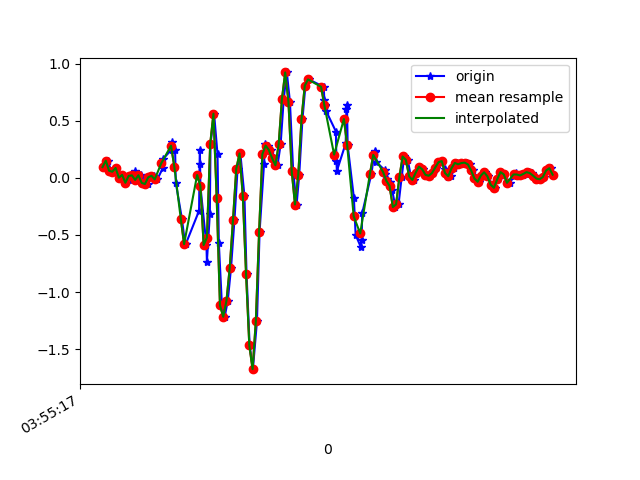

The file beside this chart, header and first rows:
1618545317344, 1240993523171575, 0.093543105, -0.16302317, -0.0108985705
1618545317374, 1240993542207127, 0.1497, 0.00191, -0.05122
1618545317391, 1240993561242695, 0.06178, -0.2571, 0.001319
1618545317406, 1240993580253463, 0.05323, -0.05918, -0.05732
1618545317423, 1240993599289015, 0.08621, -0.2498, 9.7E-5
1618545317444, 1240993618327735, 6.916197E-4, -0.05551, -0.06588
1618545317461, 1240993637363591, 0.02513, -0.0323, -0.009677
1618545317480, 1240993656399447, -0.04329, -0.03963, -0.06099
1618545317503, 1240993675435319, 0.01657, 0.212, -0.01579
1618545317521, 1240993694446391, -0.01641, -0.185, -0.02189
1618545317537, 1240993713482263, 0.05933, 0.2878, -0.039
1618545317556, 1240993732508119, -0.01886, -0.007863, 0.00254
1618545317575, 1240993751664619, 0.02268, 0.08377, -0.02189
1618545317594, 1240993770699819, -0.04451, -0.1361, 0.04652
1618545317619, 1240993789710251, -0.05429, -0.2253, 0.05752
1618545317638, 1240993808745451, 0.004357, 0.07888, 0.05996
1618545317657, 1240993827797195, 0.0178, -0.3683, 0.1553
1618545317676, 1240993846833259, -0.01397, 0.05078, 0.1198
1618545317710, 1240993865844523, 0.08621, 0.2145, 0.2066
1618545317713, 1240993884880587, 0.1681, 0.2463, 0.2774
1618545317763, 1240993903916683, 0.2463, 0.1265, 0.3385
1618545317766, 1240993922860011, 0.3159, 0.04345, 0.4314
1618545317785, 1240993941892011, 0.2389, 0.02512, 0.5157
1618545317789, 1240993960899243, -0.04207, 0.01779, 0.6146
1618545317827, 1240993979931243, -0.3609, 0.009241, 0.7405
1618545317846, 1240993998963243, -0.5796, 0.04589, 0.8761
1618545317850, 1240994017995243, -0.5809, 0.08132, 1.007
1618545317932, 1240994037053675, -0.2876, 0.09721, 1.133
1618545317935, 1240994056087531, 0.1204, 0.1351, 1.25
1618545317937, 1240994075121387, 0.2402, 0.1216, 1.395
1618545317940, 1240994094130475, -0.07261, 0.0911, 1.605
1618545317977, 1240994113164331, -0.5882, 0.04589, 1.791
1618545317980, 1240994132226539, -0.7323, -0.02863, 1.916
1618545317998, 1240994151261291, -0.3133, -0.09216, 1.985
1618545318002, 1240994170271339, 0.2927, -0.1203, 2.057
1618545318024, 1240994189306155, 0.5615, -0.1032, 2.172
1618545318045, 1240994208340971, 0.2059, -0.03963, 2.275
1618545318053, 1240994227330411, -0.5662, 0.01046, 2.324
1618545318072, 1240994246364587, -1.115, 0.01779, 2.371
1618545318089, 1240994265398827, -1.216, 0.01535, 2.404
1618545318108, 1240994284433003, -1.074, 0.01413, 2.397
1618545318128, 1240994303442475, -0.7861, 0.004354, 2.359
1618545318149, 1240994322476651, -0.3658, -0.07628, 2.312
1618545318168, 1240994341548523, 0.07888, -0.1789, 2.214
1618545318185, 1240994360583659, 0.2133, -0.2229, 2.106
1618545318210, 1240994379594027, -0.1581, -0.2302, 1.983
1618545318223, 1240994398629163, -0.8411, -0.1985, 1.819
1618545318242, 1240994417664363, -1.465, -0.07139, 1.631
1618545318262, 1240994436734059, -1.674, 0.05322, 1.445
1618545318287, 1240994455770027, -1.253, 0.07888, 1.244
1618545318303, 1240994474781227, -0.4721, 0.1058, 0.997
1618545318330, 1240994493817259, 0.1168, 0.1937, 0.7319
1618545318337, 1240994512853163, 0.2964, 0.2963, 0.446
1618545318356, 1240994531908651, 0.2817, 0.3012, 0.132
1618545318375, 1240994550945067, 0.2426, 0.2768, -0.2113
1618545318394, 1240994569981483, 0.1705, 0.2658, -0.535
1618545318413, 1240994589017899, 0.1094, 0.2707, -0.816
1618545318432, 1240994608054315, 0.2927, 0.267, -1.058
1618545318451, 1240994627090731, 0.6897, 0.2194, -1.322
1618545318470, 1240994646132395, 0.9219, 0.1387, -1.6
1618545318489, 1240994665144235, 0.6665, 0.0911, -1.84
... 85 more rows
